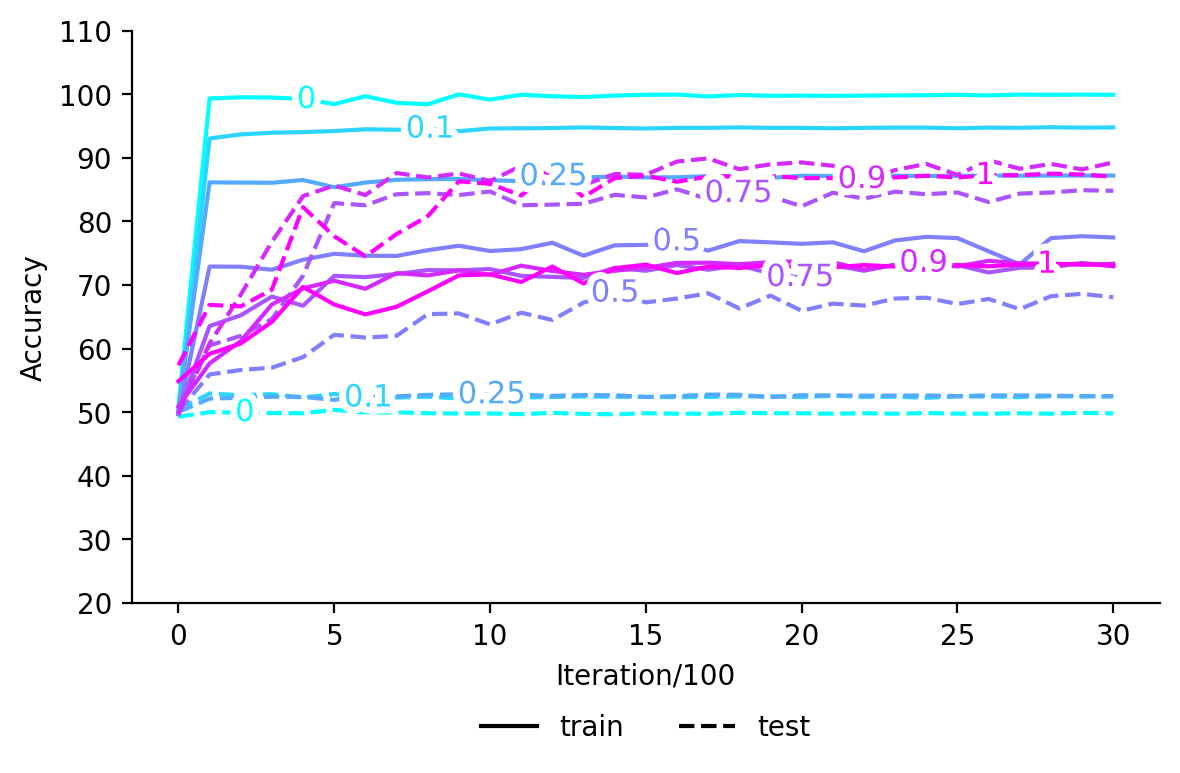

The table this chart was drawn from, first rows:
, train_0, test_0, train_0.1, test_0.1, train_0.25, test_0.25, train_0.5, test_0.5, train_0.75, test_0.75, train_0.9, test_0.9, train_1, test_1
0, 50.9, 49.3, , , , , , , , , , , , 
1, 99.33, 50.0, , , , , , , , , , , , 
2, 99.5, 49.93, , , , , , , , , , , , 
3, 99.47, 49.87, , , , , , , , , , , , 
4, 99.23, 49.83, , , , , , , , , , , , 
5, 98.43, 50.37, , , , , , , , , , , , 
6, 99.67, 49.97, , , , , , , , , , , , 
7, 98.63, 49.97, , , , , , , , , , , , 
8, 98.4, 49.83, , , , , , , , , , , , 
9, 99.97, 49.8, , , , , , , , , , , , 
10, 99.13, 49.8, , , , , , , , , , , , 
11, 99.9, 49.7, , , , , , , , , , , , 
12, 99.67, 49.9, , , , , , , , , , , , 
13, 99.53, 49.73, , , , , , , , , , , , 
14, 99.77, 49.67, , , , , , , , , , , , 
15, 99.9, 49.83, , , , , , , , , , , , 
16, 99.93, 49.77, , , , , , , , , , , , 
17, 99.63, 49.77, , , , , , , , , , , , 
18, 99.87, 49.9, , , , , , , , , , , , 
19, 99.73, 49.83, , , , , , , , , , , , 
20, 99.77, 49.83, , , , , , , , , , , , 
21, 99.73, 49.77, , , , , , , , , , , , 
22, 99.77, 49.83, , , , , , , , , , , , 
23, 99.8, 49.77, , , , , , , , , , , , 
24, 99.83, 49.87, , , , , , , , , , , , 
25, 99.9, 49.77, , , , , , , , , , , , 
26, 99.8, 49.77, , , , , , , , , , , , 
27, 99.93, 49.83, , , , , , , , , , , , 
28, 99.9, 49.77, , , , , , , , , , , , 
29, 99.93, 49.9, , , , , , , , , , , , 
30, 99.9, 49.8, , , , , , , , , , , , 
0, , , 49.7, 50.47, , , , , , , , , , 
1, , , 93.03, 52.93, , , , , , , , , , 
2, , , 93.67, 52.67, , , , , , , , , , 
3, , , 93.93, 52.83, , , , , , , , , , 
4, , , 94.03, 52.3, , , , , , , , , , 
5, , , 94.2, 52.87, , , , , , , , , , 
6, , , 94.47, 52.23, , , , , , , , , , 
7, , , 94.4, 52.3, , , , , , , , , , 
8, , , 94.53, 52.43, , , , , , , , , , 
9, , , 94.17, 52.17, , , , , , , , , , 
10, , , 94.6, 52.4, , , , , , , , , , 
11, , , 94.63, 52.3, , , , , , , , , , 
12, , , 94.67, 52.4, , , , , , , , , , 
13, , , 94.77, 52.47, , , , , , , , , , 
14, , , 94.67, 52.43, , , , , , , , , , 
15, , , 94.6, 52.4, , , , , , , , , , 
16, , , 94.7, 52.37, , , , , , , , , , 
17, , , 94.7, 52.4, , , , , , , , , , 
18, , , 94.77, 52.47, , , , , , , , , , 
19, , , 94.7, 52.5, , , , , , , , , , 
20, , , 94.7, 52.37, , , , , , , , , , 
21, , , 94.63, 52.6, , , , , , , , , , 
22, , , 94.7, 52.4, , , , , , , , , , 
23, , , 94.73, 52.43, , , , , , , , , , 
24, , , 94.73, 52.27, , , , , , , , , , 
25, , , 94.63, 52.47, , , , , , , , , , 
26, , , 94.73, 52.47, , , , , , , , , , 
27, , , 94.7, 52.37, , , , , , , , , , 
28, , , 94.8, 52.5, , , , , , , , , , 
... 157 more rows
